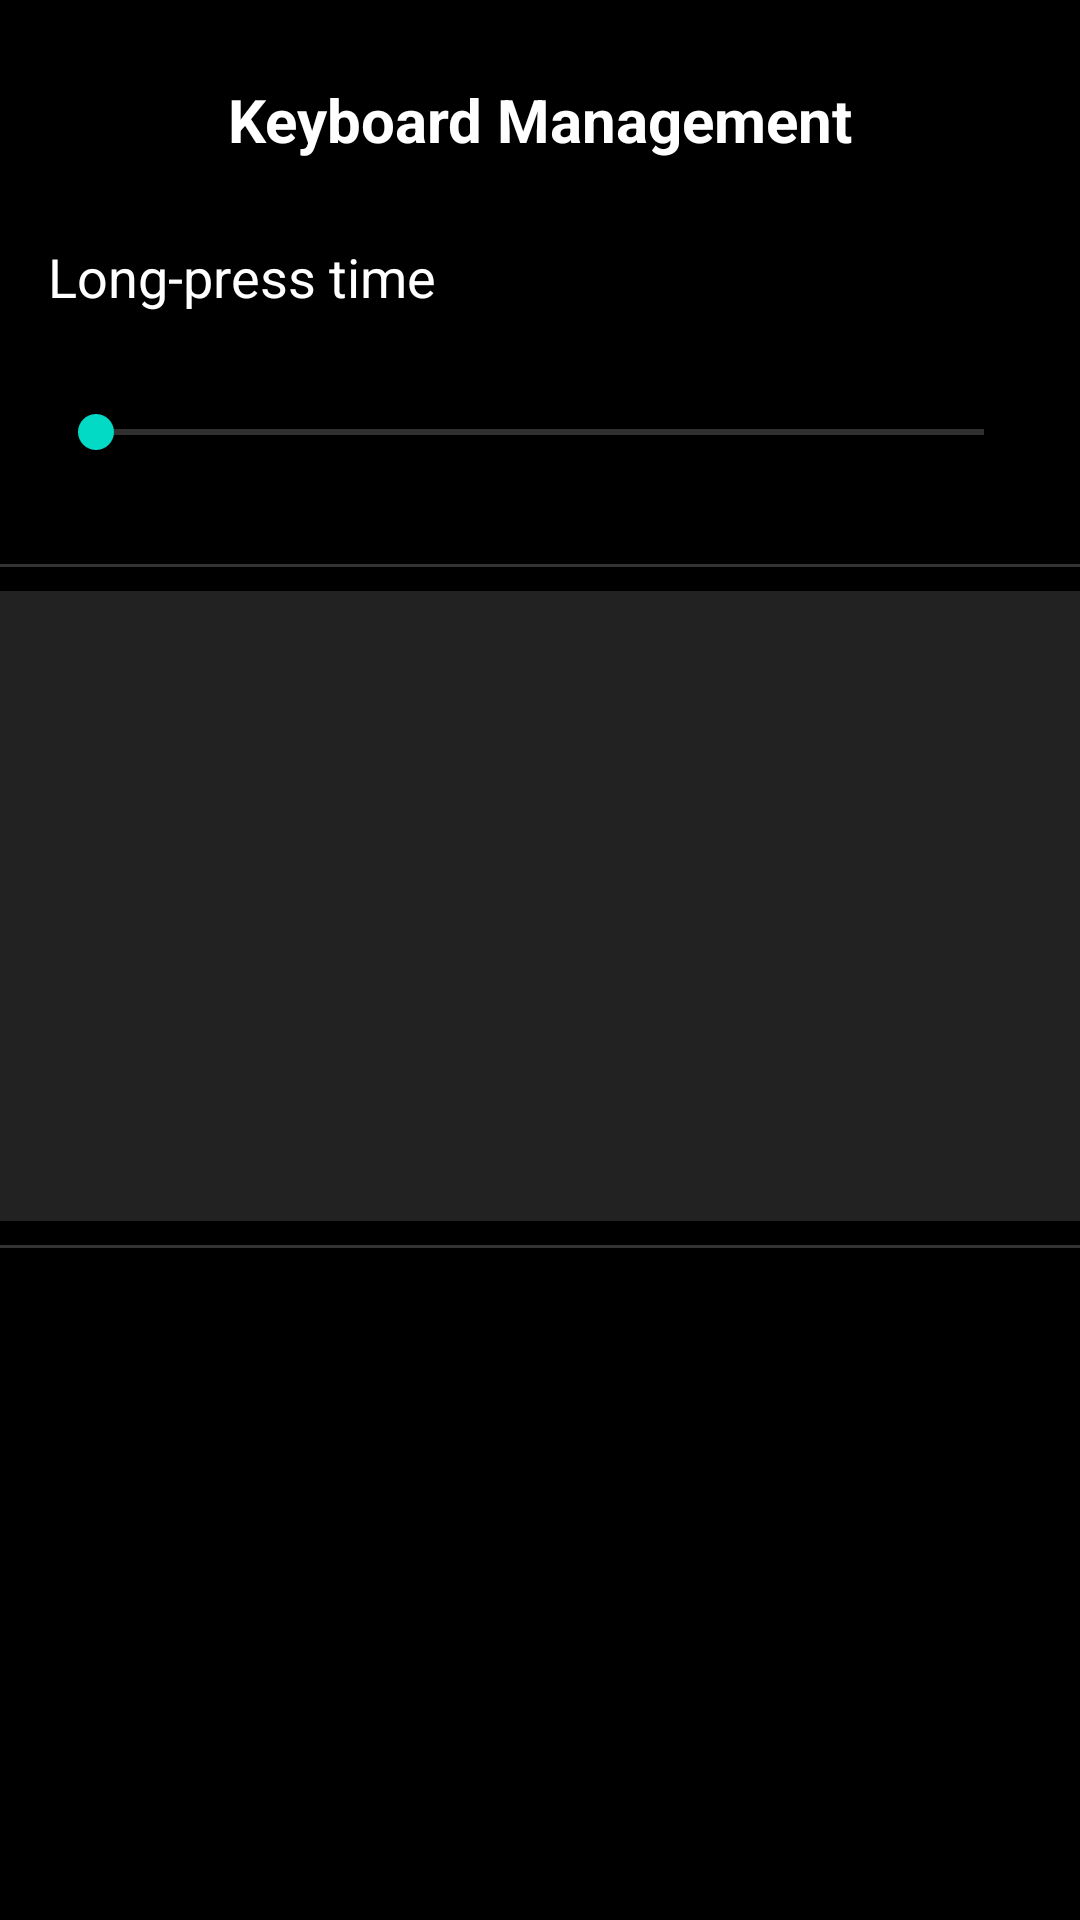

Layout XML and referenced resources for this Android screen:
<!-- AndroidManifest.xml: activity theme Theme.IPA_Board.NoActionBar -->
<!-- res/layout/activity_keyboard_page.xml -->
<?xml version="1.0" encoding="utf-8"?>
<LinearLayout xmlns:android="http://schemas.android.com/apk/res/android"
    xmlns:app="http://schemas.android.com/apk/res-auto"
    android:id="@+id/root_layout"
    android:layout_width="match_parent"
    android:layout_height="match_parent"
    android:orientation="vertical"
    android:background="@color/management_background">

    
    <LinearLayout
        android:layout_width="match_parent"
        android:layout_height="wrap_content"
        android:orientation="horizontal"
        android:gravity="center_vertical"
        android:padding="16dp">

        <ImageButton
            android:id="@+id/btn_back"
            android:layout_width="48dp"
            android:layout_height="48dp"
            android:background="?android:attr/selectableItemBackgroundBorderless"
            android:src="@drawable/ic_arrow_back"
            android:contentDescription="@string/back"
            android:layout_marginEnd="12dp" />

        <TextView
            android:layout_width="wrap_content"
            android:layout_height="wrap_content"
            android:text="@string/keyboard_management"
            android:textSize="@dimen/management_title_size"
            android:textColor="@color/management_text"
            android:textStyle="bold" />
    </LinearLayout>

    
    <LinearLayout
        android:layout_width="match_parent"
        android:layout_height="100dp"
        android:layout_marginBottom="8dp"
        android:orientation="vertical"
        android:paddingStart="16dp"
        android:paddingEnd="16dp">

        <LinearLayout
            android:layout_width="match_parent"
            android:layout_height="wrap_content"
            android:layout_marginBottom="4dp"
            android:orientation="horizontal">

            <TextView
                android:layout_width="0dp"
                android:layout_height="wrap_content"
                android:layout_weight="1"
                android:labelFor="@id/sb_long_press_time"
                android:text="@string/keyboard_long_press_time"
                android:textColor="@color/management_text"
                android:textSize="@dimen/management_section_size" />

            <TextView
                android:id="@+id/tv_long_press_time_value"
                android:layout_width="wrap_content"
                android:layout_height="wrap_content"
                android:textColor="@color/management_text"
                android:textSize="@dimen/management_caption_size" />
        </LinearLayout>

        <SeekBar
            android:id="@+id/sb_long_press_time"
            android:layout_width="match_parent"
            android:layout_height="match_parent"
            android:contentDescription="@string/keyboard_long_press_time" />

    </LinearLayout>

    
    <View
        android:layout_width="match_parent"
        android:layout_height="1dp"
        android:layout_marginBottom="8dp"
        android:background="#333333" />

    

    <FrameLayout
        android:id="@+id/preview_wrapper"
        android:layout_width="match_parent"
        android:layout_height="wrap_content"
        android:layout_marginBottom="8dp"
        android:background="#222222">

        <include layout="@layout/keyboard_view" />
    </FrameLayout>

    
    <View
        android:layout_width="match_parent"
        android:layout_height="1dp"
        android:layout_marginBottom="8dp"
        android:background="#333333" />

    
    <com.google.android.material.tabs.TabLayout
        android:id="@+id/tab_layout"
        android:layout_width="match_parent"
        android:layout_height="wrap_content"
        app:tabTextColor="@color/management_text_secondary"
        app:tabSelectedTextColor="@color/management_text"
        app:tabIndicatorColor="@color/management_text"
        android:background="@color/management_background" />

    
    <androidx.viewpager2.widget.ViewPager2
        android:id="@+id/view_pager"
        android:layout_width="match_parent"
        android:layout_height="0dp"
        android:layout_weight="1" />

</LinearLayout>
<!-- res/layout/keyboard_view.xml (included above) -->
<?xml version="1.0" encoding="utf-8"?>
<LinearLayout xmlns:android="http://schemas.android.com/apk/res/android"
    android:id="@+id/keyboard_container"
    android:layout_width="match_parent"
    android:layout_height="@dimen/keyboard_height"
    android:minHeight="@dimen/keyboard_height"
    android:orientation="vertical"
    android:gravity="center">

    

</LinearLayout>
<!-- resources referenced by this layout -->
<resources>
  <color name="management_background">#000000</color>
  <color name="management_text">#FFFFFF</color>
  <color name="management_text_secondary">#BBBBBB</color>
  <dimen name="keyboard_height">210dp</dimen>
  <dimen name="management_caption_size">14sp</dimen>
  <dimen name="management_section_size">18sp</dimen>
  <dimen name="management_title_size">20sp</dimen>
  <string name="back">Back</string>
  <string name="keyboard_long_press_time">Long-press time</string>
  <string name="keyboard_management">Keyboard Management</string>
  <style name="Theme.IPA_Board.NoActionBar" parent="Theme.MaterialComponents.DayNight.NoActionBar">
          <item name="android:statusBarColor">@color/management_background</item>
          <item name="android:navigationBarColor">@color/management_background</item>
          <item name="android:windowLightNavigationBar">false</item>
          <item name="android:windowBackground">@color/management_background</item>
          <item name="android:textColorPrimary">@color/management_text</item>
          <item name="android:textColorSecondary">@color/management_text_secondary</item>
          <item name="android:colorBackground">@color/management_background</item>
          <item name="android:buttonStyle">@style/ManagementButton</item>
          <item name="android:windowLightStatusBar">false</item>
      </style>
  <style name="ManagementButton" parent="android:Widget.Material.Button">
          <item name="android:textSize">@dimen/management_caption_size</item>
          <item name="android:textColor">@color/management_button_text</item>
          <item name="android:backgroundTint">@color/management_control</item>
          <item name="android:textAllCaps">false</item>
      </style>
  <color name="management_control">#333333</color>
</resources>
